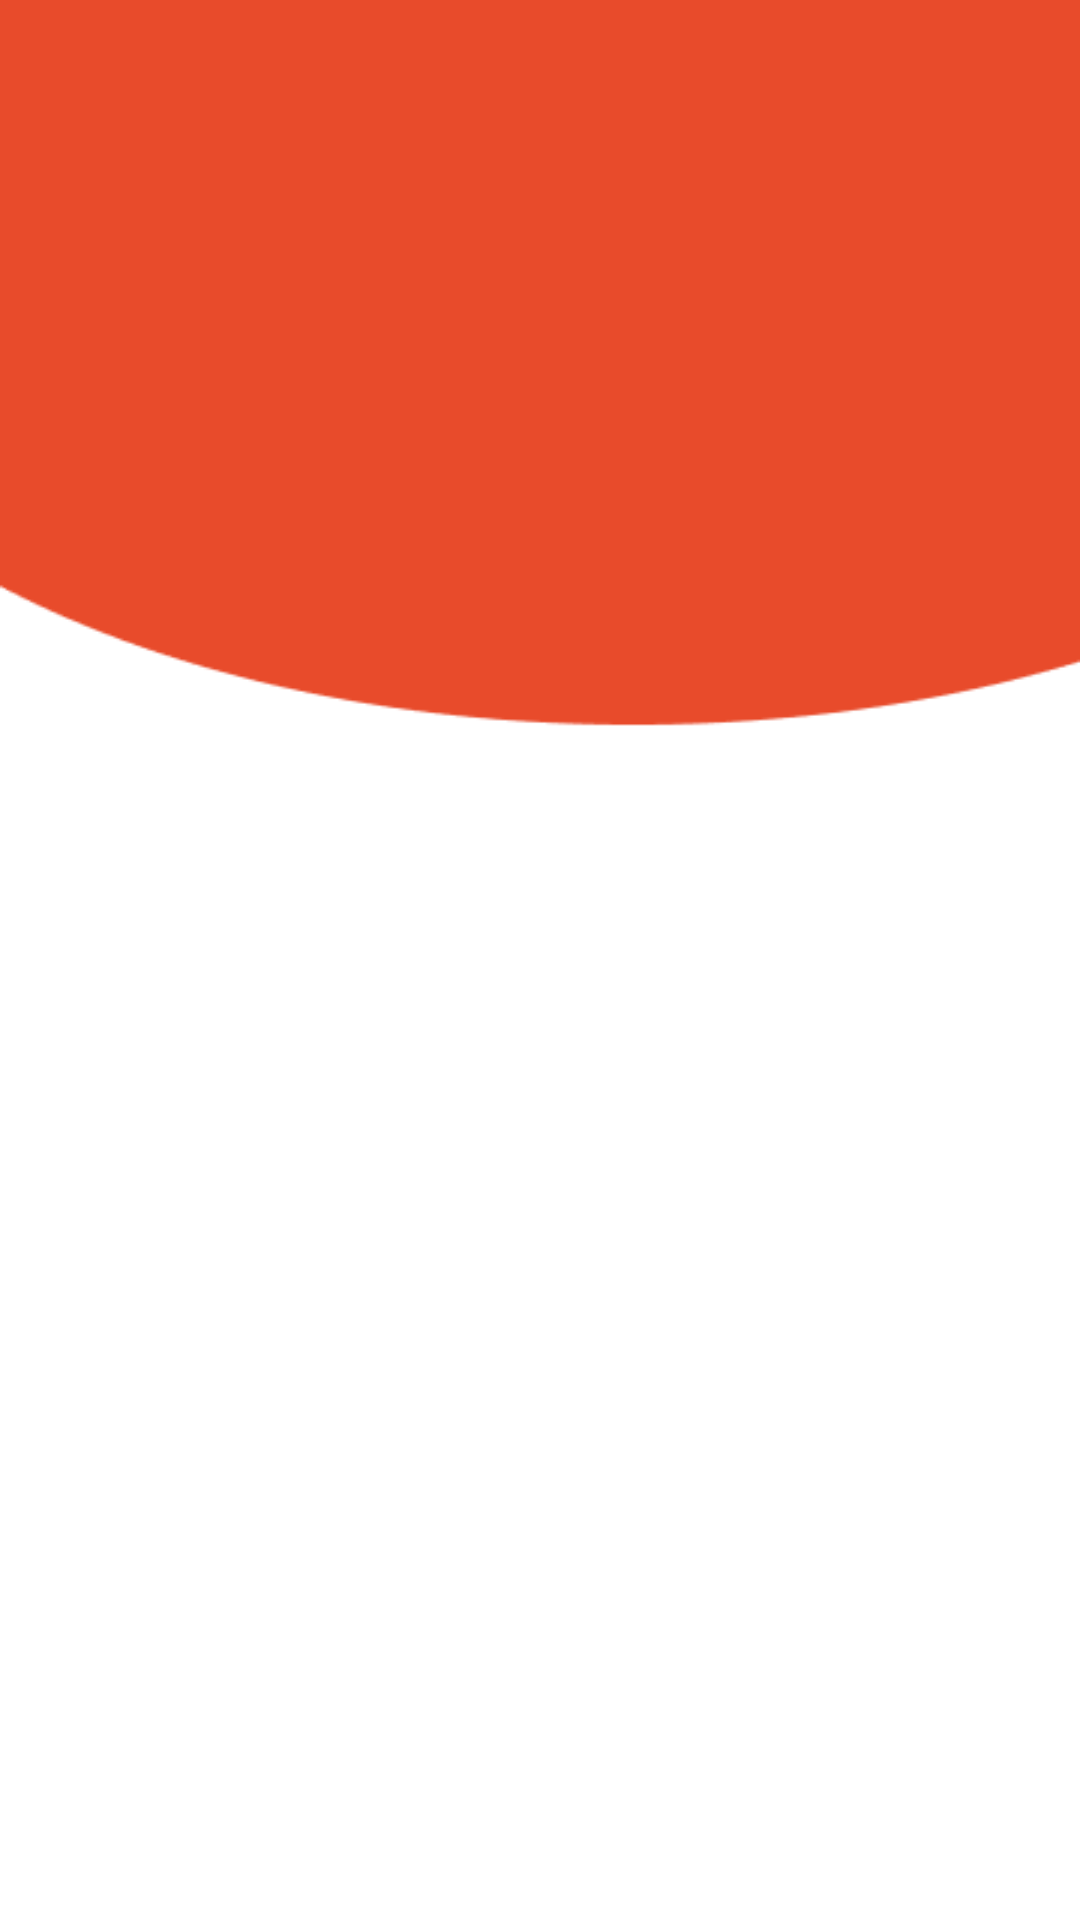

Reconstruct the res/layout file that produces this screen, plus the resources it refers to.
<!-- AndroidManifest.xml: application theme Theme.MoneyIO -->
<!-- res/layout/fragment_chart.xml -->
<?xml version="1.0" encoding="utf-8"?>
<LinearLayout xmlns:android="http://schemas.android.com/apk/res/android"
    xmlns:app="http://schemas.android.com/apk/res-auto"
    xmlns:tools="http://schemas.android.com/tools"
    android:layout_width="match_parent"
    android:layout_height="match_parent"
    tools:context=".ui.chart.ChartFragment"
    android:background="@drawable/bg_app"
    android:orientation="vertical">

    <TextView
        android:id="@+id/text_chart"
        android:layout_width="match_parent"
        android:layout_height="wrap_content"
        android:layout_marginStart="8dp"
        android:layout_marginTop="8dp"
        android:layout_marginEnd="8dp"
        android:textAlignment="center"
        android:textSize="0sp"
        app:layout_constraintBottom_toBottomOf="parent"
        app:layout_constraintEnd_toEndOf="parent"
        app:layout_constraintStart_toStartOf="parent"
        app:layout_constraintTop_toTopOf="parent" />










</LinearLayout>
<!-- resources referenced by this layout -->
<resources>
  <!-- drawable bg_app: png bitmap (drawable, 3905 bytes) -->
  <style name="Theme.MoneyIO" parent="Theme.MaterialComponents.DayNight.DarkActionBar">
          
          <item name="colorPrimary">@color/purple_500</item>
          <item name="colorPrimaryVariant">@color/purple_700</item>
          <item name="colorOnPrimary">@color/white</item>
          
          <item name="colorSecondary">@color/teal_200</item>
          <item name="colorSecondaryVariant">@color/teal_700</item>
          <item name="colorOnSecondary">@color/black</item>
          
          <item name="android:statusBarColor">?attr/colorPrimaryVariant</item>
          
      </style>
  <!-- not gathered from this repository: default colours our renderer supplied (Android Studio template values) -->
  <color name="purple_500">#FF6200EE</color>
  <color name="purple_700">#FF3700B3</color>
  <color name="teal_200">#FF03DAC5</color>
  <color name="teal_700">#FF018786</color>
  <color name="black">#FF000000</color>
  <color name="white">#FFFFFFFF</color>
</resources>
